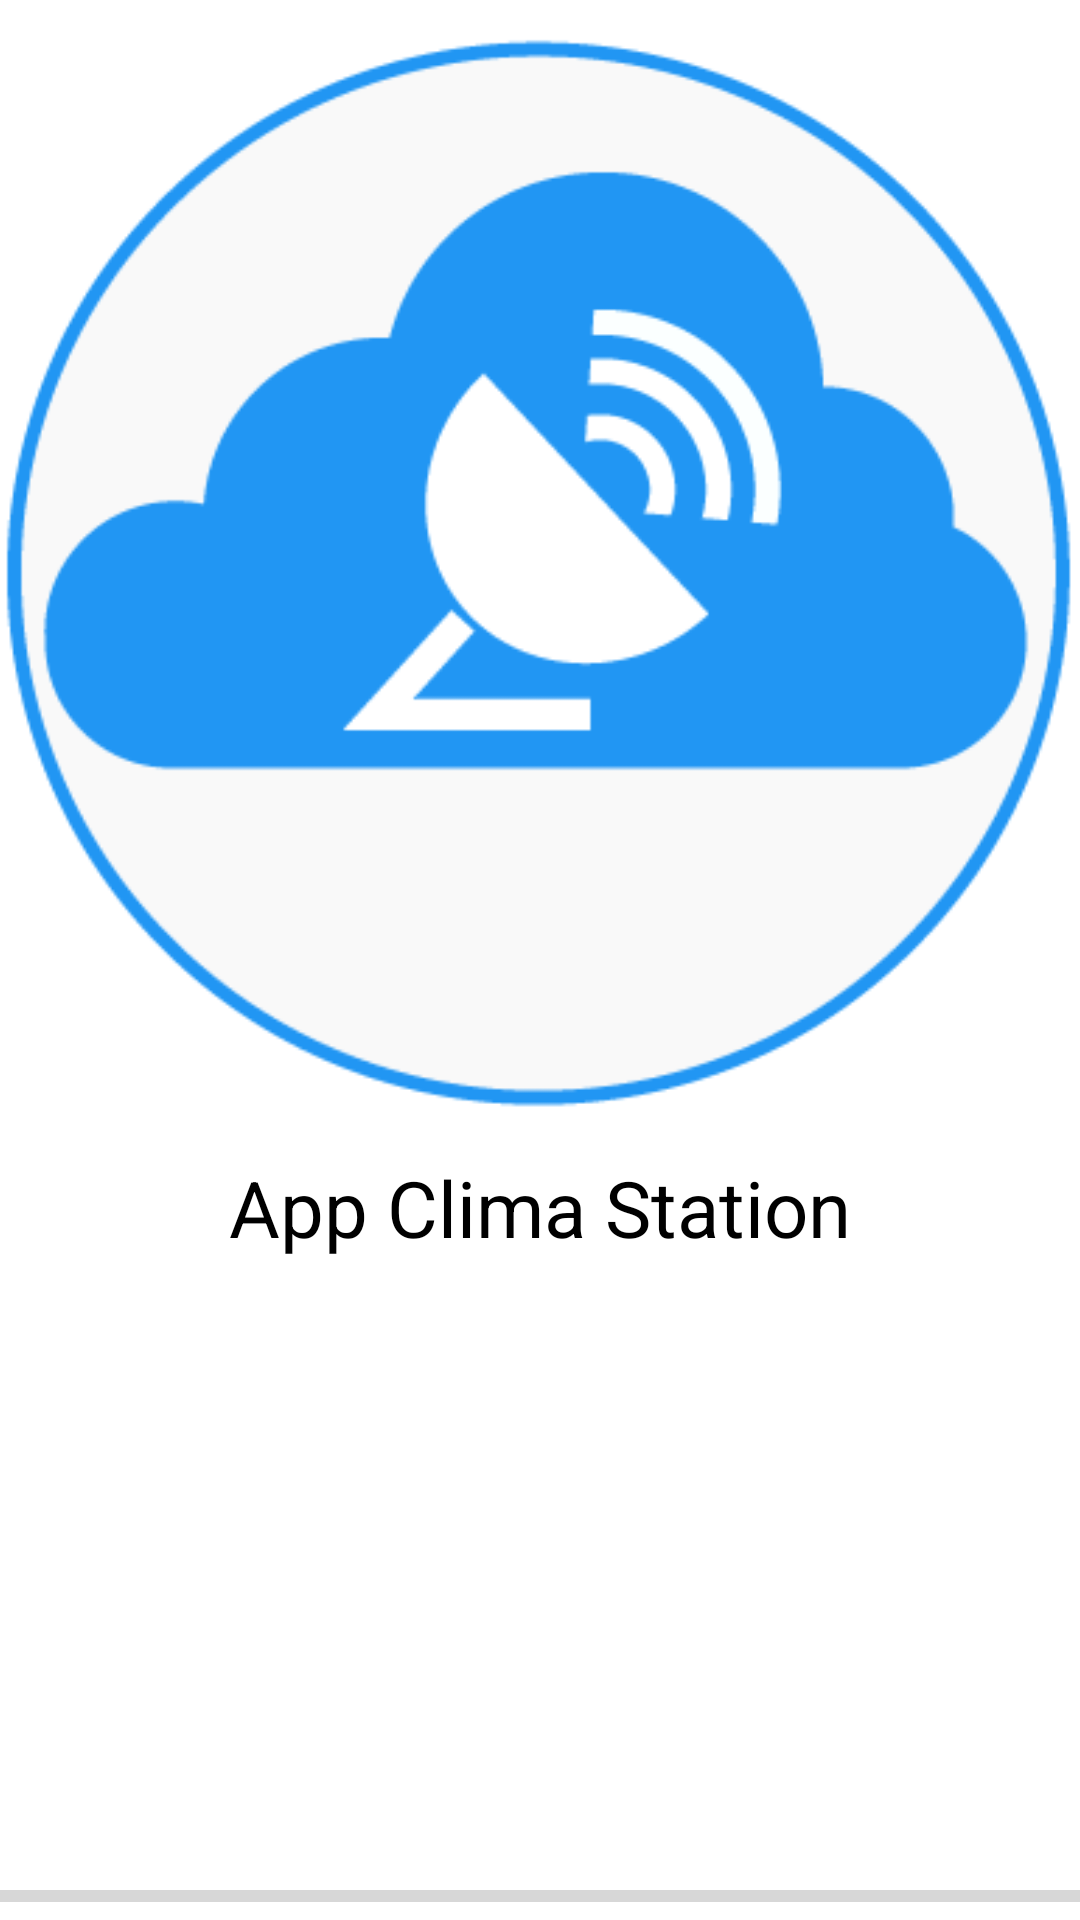

Produce the Android XML layout that renders to this screen, including the resource entries it uses.
<!-- AndroidManifest.xml: application theme AppTheme -->
<!-- res/layout/activity_splahs.xml -->
<RelativeLayout xmlns:android="http://schemas.android.com/apk/res/android"
    xmlns:tools="http://schemas.android.com/tools" android:layout_width="match_parent"
    android:layout_height="match_parent" android:paddingLeft="@dimen/activity_horizontal_margin"
    android:paddingRight="@dimen/activity_horizontal_margin"
    android:paddingTop="@dimen/activity_vertical_margin"
    android:paddingBottom="@dimen/activity_vertical_margin"
    tools:context="com.apps.project.appstation.Splahs"
    android:orientation="vertical">



    <ImageView
        android:id="@+id/img_splash"
        android:layout_width="wrap_content"
        android:layout_height="wrap_content"
        android:src="@drawable/appstation3"
        />


    <TextView
        android:id="@+id/txt_bien"
        android:text="App Clima Station"
        android:layout_width="wrap_content"
        android:layout_height="wrap_content"
        android:textSize="26sp"
        android:textColor="@color/abc_primary_text_disable_only_material_light"
        android:layout_centerInParent="true"
        android:layout_centerVertical="true"
        android:layout_below="@id/img_splash"
        />

    <ProgressBar
        style="?android:attr/progressBarStyleHorizontal"
        android:layout_width="match_parent"
        android:layout_height="wrap_content"
        android:id="@+id/progressBar"
        android:layout_gravity="center_horizontal"
        android:layout_alignParentBottom="true"/>


</RelativeLayout>
<!-- resources referenced by this layout -->
<resources>
  <!-- drawable appstation3: png bitmap (drawable, 14920 bytes) -->
  <style name="AppTheme" parent="Theme.AppCompat.Light.NoActionBar">
          <item name="colorPrimary">@color/md_red_700</item>
          <item name="colorPrimaryDark">#e53935</item>
          <item name="colorAccent">@color/md_red_900</item>
      </style>
  <color name="md_red_700">#d32f2f</color>
  <color name="md_red_900">#b71c1c</color>
</resources>
